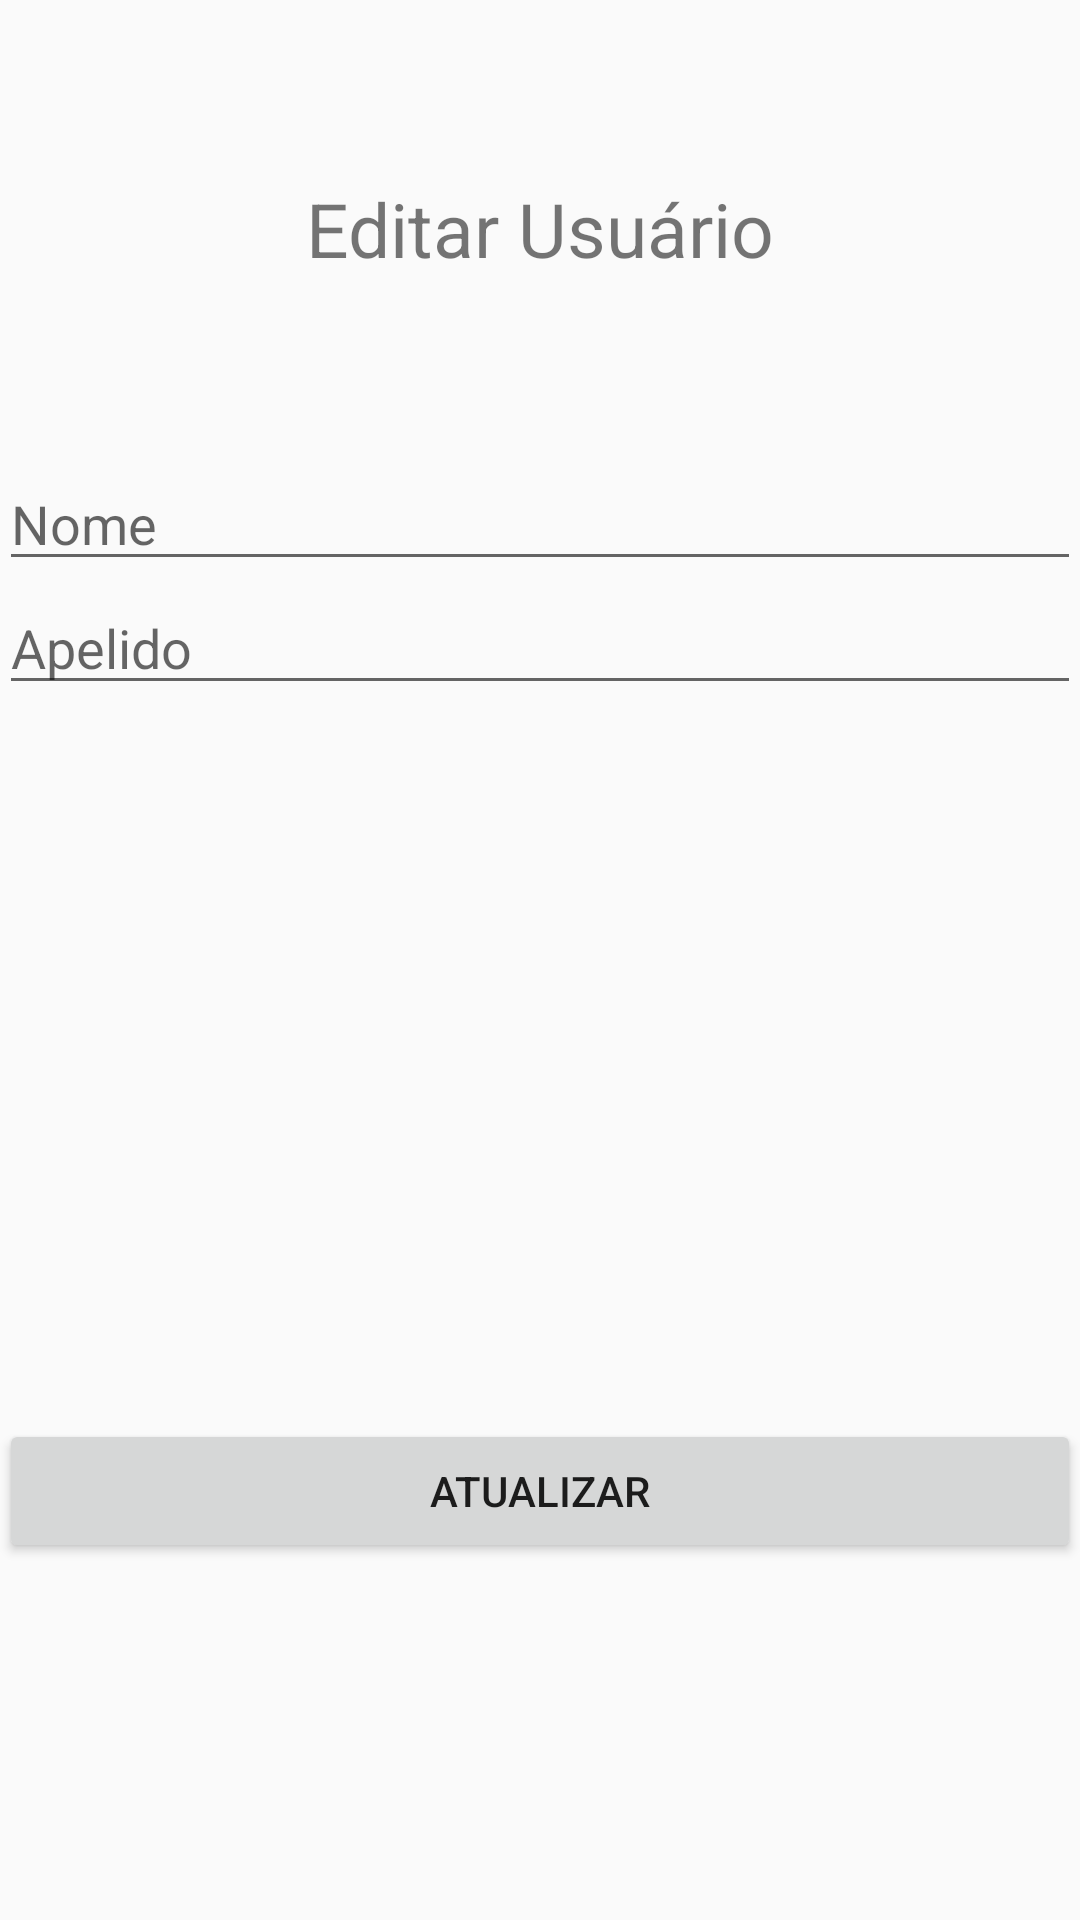

Reconstruct the res/layout file that produces this screen, plus the resources it refers to.
<!-- AndroidManifest.xml: application theme AppTheme -->
<!-- res/layout/activity_editar.xml -->
<?xml version="1.0" encoding="utf-8"?>

<LinearLayout xmlns:android="http://schemas.android.com/apk/res/android"
    xmlns:tools="http://schemas.android.com/tools"
    android:layout_width="match_parent"
    android:layout_height="match_parent"
    android:paddingBottom="@dimen/activity_vertical_margin"
    android:paddingLeft="@dimen/activity_horizontal_margin"
    android:paddingRight="@dimen/activity_horizontal_margin"
    android:paddingTop="@dimen/activity_vertical_margin"
    tools:context="br.edu.ifspsaocarlos.sdm.trabalhofinal.CadastroActivity"
    android:orientation="vertical"
    android:weightSum="1"
    >
    <TextView
        android:layout_width="match_parent"
        android:layout_height="wrap_content"
        android:text="@string/textEditar"
        android:gravity="center"
        android:textSize="25dp"
        android:layout_marginBottom="@dimen/activity_vertical_margin"
        android:layout_weight=".25"
        />

    <LinearLayout
        android:layout_width="match_parent"
        android:layout_height="wrap_content"
        android:orientation="vertical"
        android:layout_weight=".50"
        >
            <EditText
                android:id="@+id/edtNomeUsuario"
                android:layout_width="match_parent"
                android:layout_height="wrap_content"
                android:hint="@string/edtNome"
                android:layout_marginBottom="@dimen/activity_vertical_margin"
                />

            <EditText
                android:id="@+id/edtApelidoUsuario"
                android:layout_width="match_parent"
                android:layout_height="wrap_content"
                android:hint="@string/edtApelido"
                android:layout_marginBottom="@dimen/activity_vertical_margin"
                />

    </LinearLayout>

    <Button
        android:id="@+id/btnCadastroUsuario"
        android:layout_width="match_parent"
        android:layout_height="wrap_content"
        android:text="@string/btnEditar"
        android:onClick="cadastrar"
        />


</LinearLayout>
<!-- resources referenced by this layout -->
<resources>
  <string name="btnEditar">Atualizar</string>
  <string name="edtApelido">Apelido</string>
  <string name="edtNome">Nome</string>
  <string name="textEditar">Editar Usuário</string>
  <style name="AppTheme" parent="Theme.AppCompat.Light.DarkActionBar">
          
          <item name="colorPrimary">@color/colorPrimary</item>
          <item name="colorPrimaryDark">@color/colorPrimaryDark</item>
          <item name="colorAccent">@color/colorAccent</item>
      </style>
  <!-- not gathered from this repository: default colours our renderer supplied (Android Studio template values) -->
  <color name="colorPrimary">#FF6200EE</color>
  <color name="colorPrimaryDark">#FF3700B3</color>
  <color name="colorAccent">#FF03DAC5</color>
</resources>
